Run: headless pygame with SDL's dummy video driver; simulated clock (each Clock.tick advances the game by its frame time, no real sleeping); random seed 0; keys injected as events and as key.get_pressed() state; no mouse input.
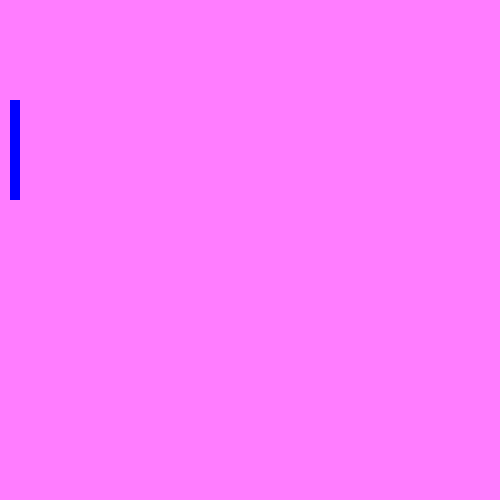
Frame 1 of 4 · flips 1–60 · no input
Frame 2 of 4 · flips 61–180 · tapped SPACE, RETURN · held RIGHT (→), D · screen unchanged from frame 1, image omitted
Frame 3 of 4 · flips 181–300 · held DOWN (↓), S · screen unchanged from frame 2, image omitted
Frame 4 of 4 · flips 301–420 · held LEFT (←), A, UP (↑), W · screen unchanged from frame 3, image omitted

The pygame program that drew these frames:

import pygame
pygame.init()

screen = pygame.display.set_mode((500, 500))

running = True
while running:

    for event in pygame.event.get():
        if event.type == pygame.QUIT:
            running = False

    screen.fill((255, 125, 255))

    pygame.draw.rect(screen, (0, 0, 255), (10,100,10,100))

    pygame.display.flip()

pygame.quit()
